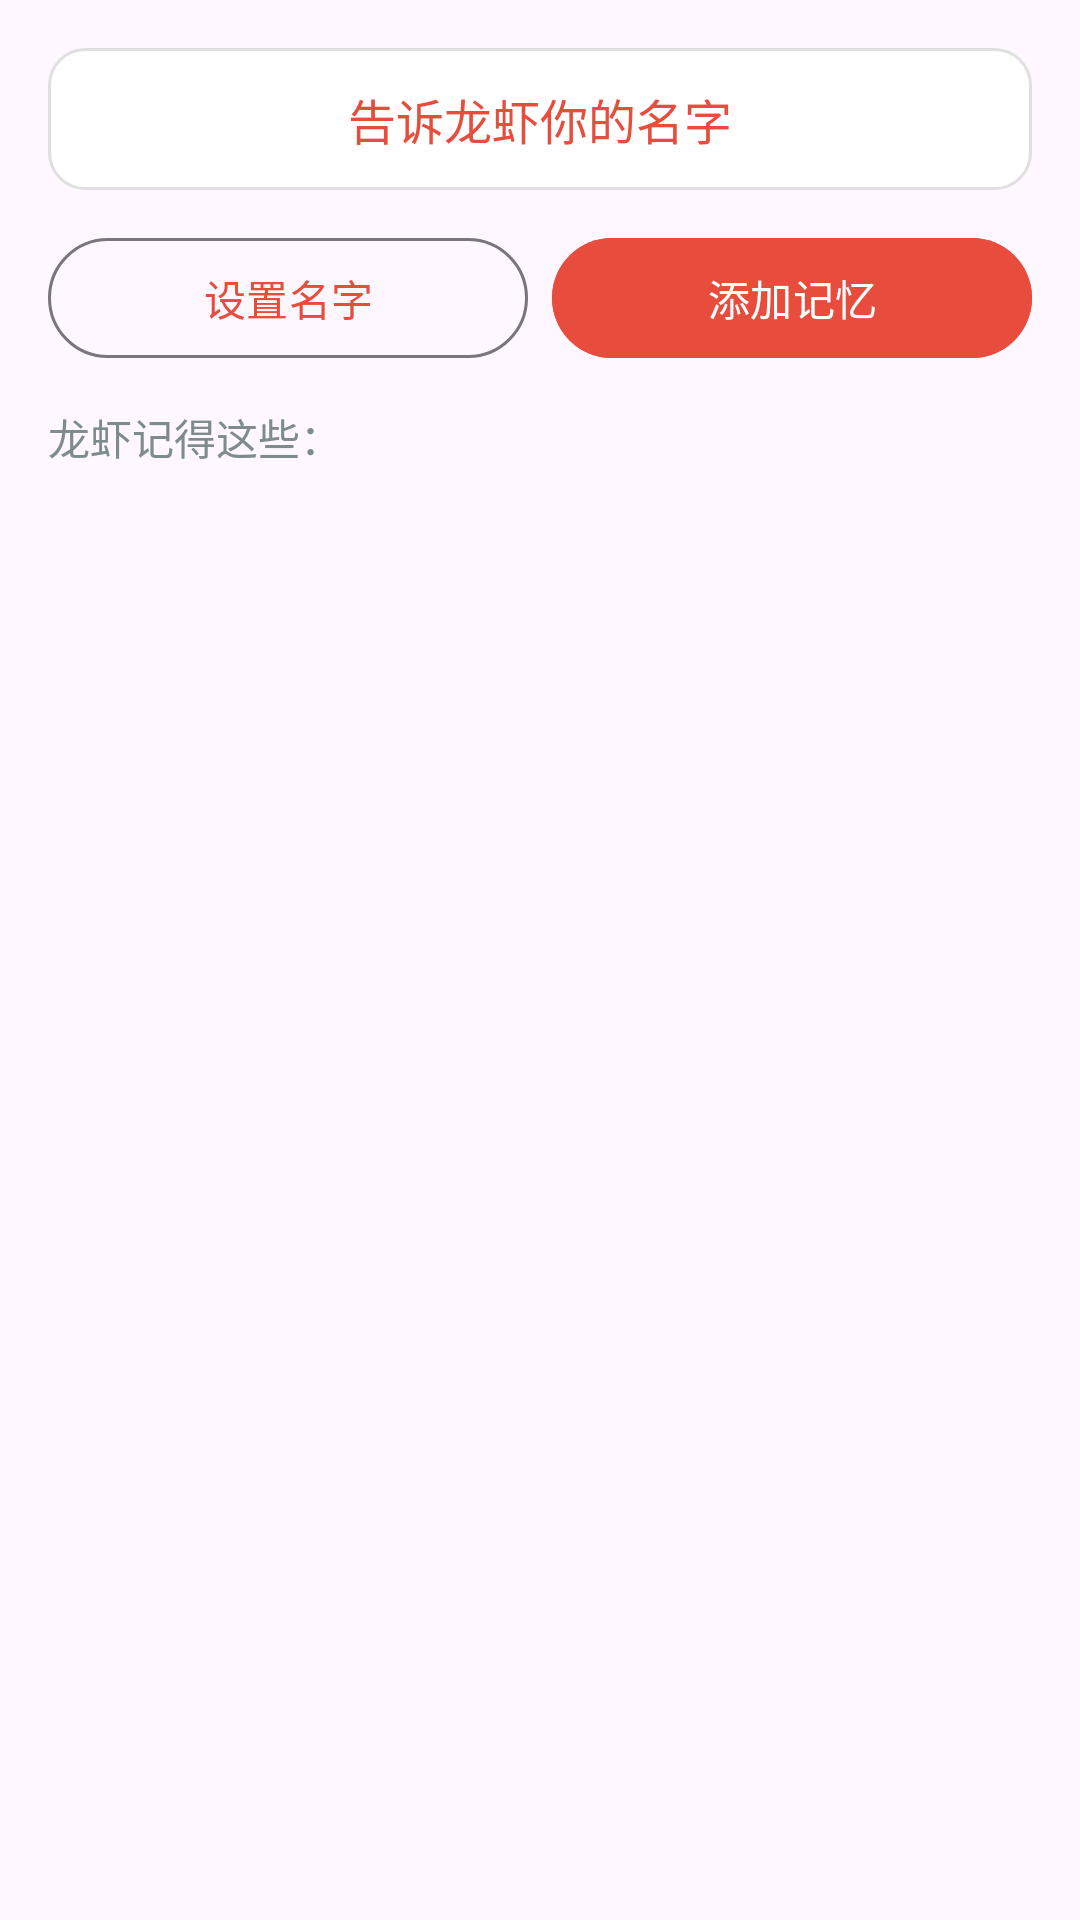

Write the Android layout XML for this screen, with the resource values it uses.
<!-- AndroidManifest.xml: application theme Theme.LobsterPet -->
<!-- res/layout/activity_memory.xml -->
<?xml version="1.0" encoding="utf-8"?>
<LinearLayout xmlns:android="http://schemas.android.com/apk/res/android"
    xmlns:app="http://schemas.android.com/apk/res-auto"
    android:layout_width="match_parent"
    android:layout_height="match_parent"
    android:orientation="vertical"
    android:padding="16dp">

    <TextView
        android:id="@+id/tvUserName"
        android:layout_width="match_parent"
        android:layout_height="wrap_content"
        android:text="告诉龙虾你的名字"
        android:textSize="16sp"
        android:textColor="@color/lobster_red"
        android:gravity="center"
        android:padding="12dp"
        android:background="@drawable/bg_card"
        android:layout_marginBottom="12dp" />

    <LinearLayout
        android:layout_width="match_parent"
        android:layout_height="wrap_content"
        android:orientation="horizontal"
        android:layout_marginBottom="12dp">

        <com.google.android.material.button.MaterialButton
            android:id="@+id/btnSetName"
            android:layout_width="0dp"
            android:layout_height="wrap_content"
            android:layout_weight="1"
            android:text="设置名字"
            android:textSize="14sp"
            app:cornerRadius="24dp"
            style="@style/Widget.Material3.Button.OutlinedButton"
            android:layout_marginEnd="8dp" />

        <com.google.android.material.button.MaterialButton
            android:id="@+id/btnAddMemory"
            android:layout_width="0dp"
            android:layout_height="wrap_content"
            android:layout_weight="1"
            android:text="添加记忆"
            android:textSize="14sp"
            app:cornerRadius="24dp"
            android:backgroundTint="@color/lobster_red" />

    </LinearLayout>

    <TextView
        android:layout_width="match_parent"
        android:layout_height="wrap_content"
        android:text="龙虾记得这些："
        android:textSize="14sp"
        android:textColor="@color/gray"
        android:layout_marginBottom="8dp" />

    <TextView
        android:id="@+id/emptyView"
        android:layout_width="match_parent"
        android:layout_height="wrap_content"
        android:text="还没有记忆...\n和龙虾聊天，它会记住你说的话"
        android:textSize="14sp"
        android:textColor="@color/gray"
        android:gravity="center"
        android:padding="32dp"
        android:visibility="gone" />

    <androidx.recyclerview.widget.RecyclerView
        android:id="@+id/recyclerView"
        android:layout_width="match_parent"
        android:layout_height="match_parent"
        android:clipToPadding="false"
        android:paddingBottom="16dp" />

</LinearLayout>
<!-- resources referenced by this layout -->
<resources>
  <color name="gray">#7F8C8D</color>
  <color name="lobster_red">#E74C3C</color>
  <!-- drawable bg_card (drawable) -->
  <?xml version="1.0" encoding="utf-8"?>
  <shape xmlns:android="http://schemas.android.com/apk/res/android"
      android:shape="rectangle">
      
      <solid android:color="@android:color/white" />
      
      <corners android:radius="12dp" />
      
      <stroke
          android:width="1dp"
          android:color="#E0E0E0" />
  
  </shape>
  <style name="Theme.LobsterPet" parent="Theme.Material3.Light.NoActionBar">
          <item name="colorPrimary">@color/lobster_red</item>
          <item name="colorPrimaryDark">@color/lobster_dark</item>
          <item name="colorAccent">@color/wave_color</item>
          <item name="android:statusBarColor">@color/lobster_red</item>
      </style>
  <color name="lobster_dark">#C0392B</color>
  <color name="wave_color">#4ECDC4</color>
</resources>
